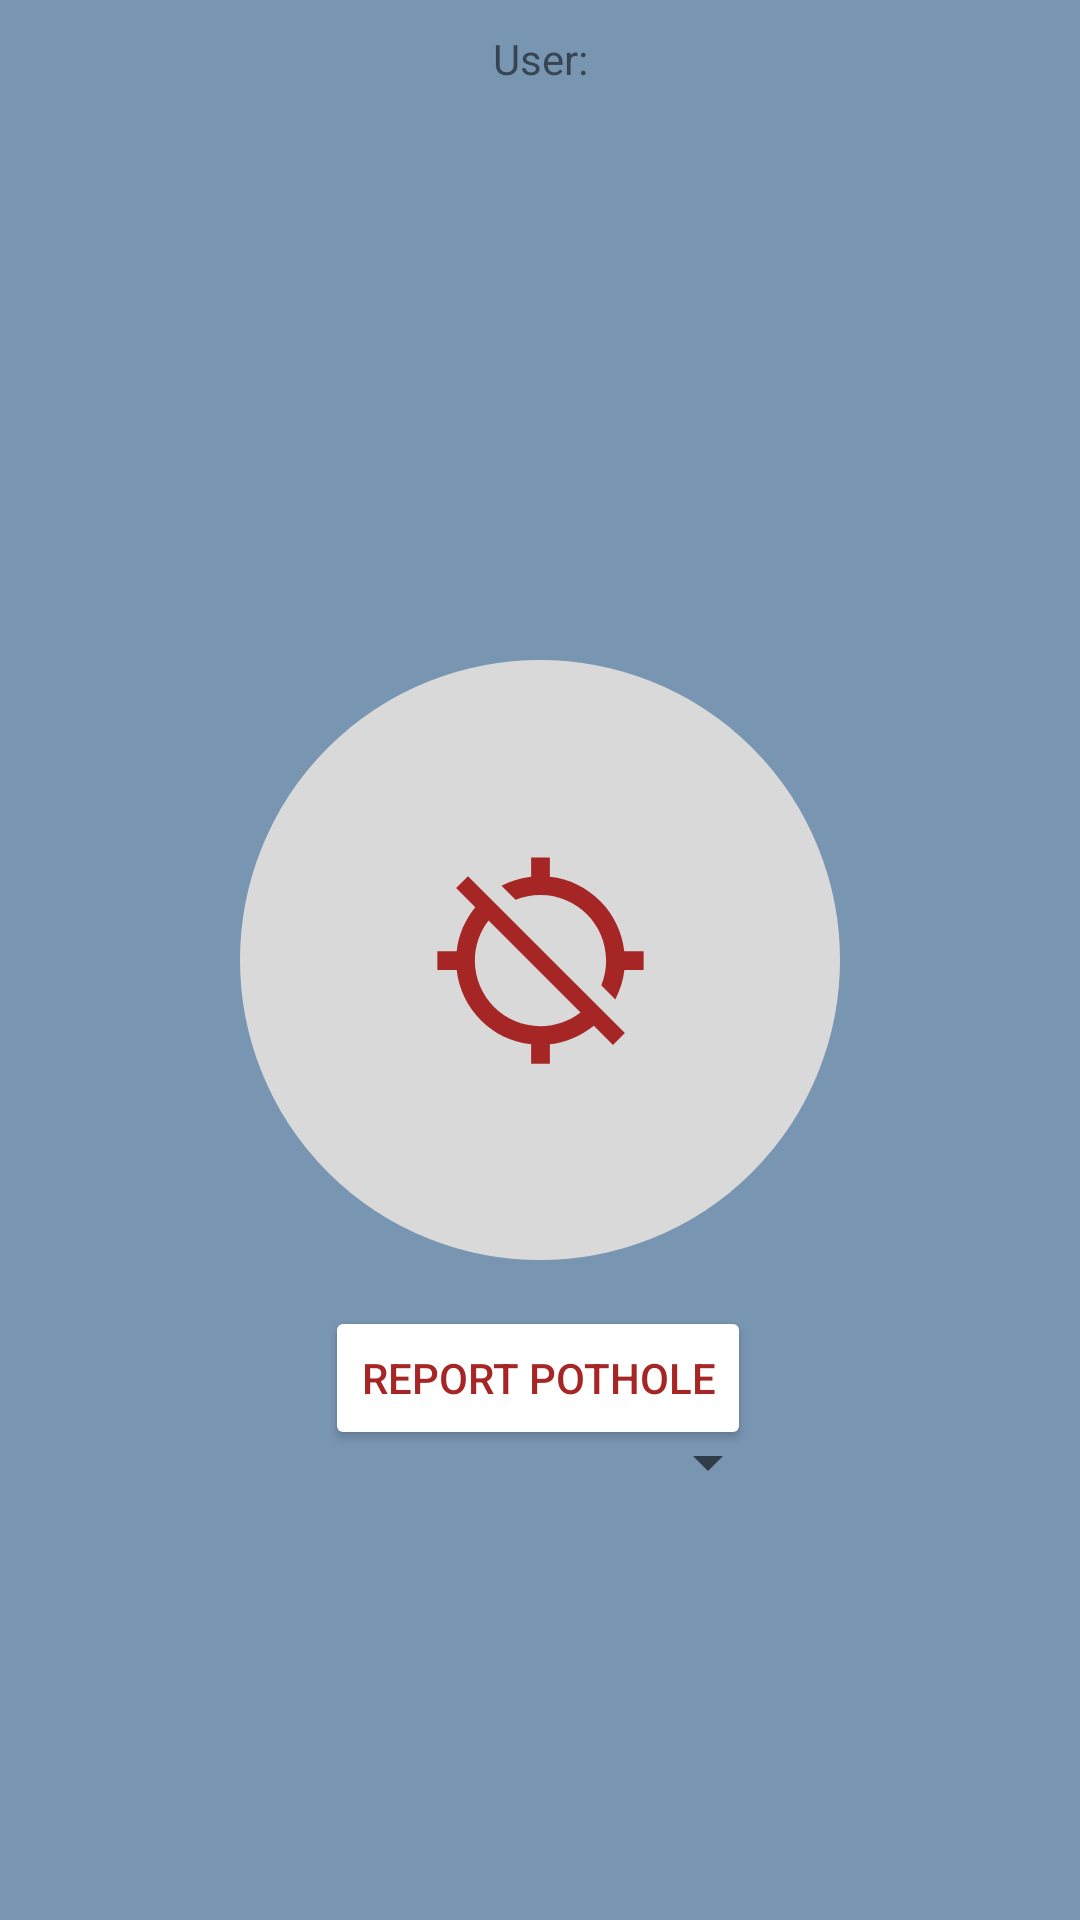

This screen was rendered from an Android layout file. Write that file and the resources it references.
<!-- AndroidManifest.xml: application theme Theme.PotholeDetectionAppV1 -->
<!-- res/layout/fragment_home.xml -->
<?xml version="1.0" encoding="utf-8"?>
<androidx.constraintlayout.widget.ConstraintLayout xmlns:android="http://schemas.android.com/apk/res/android"
    xmlns:app="http://schemas.android.com/apk/res-auto"
    xmlns:tools="http://schemas.android.com/tools"
    android:layout_width="match_parent"
    android:layout_height="match_parent"
    android:background="#7895B2"
    tools:context=".HomeFragment">

    <TextView
        android:id="@+id/userLabel"
        android:layout_width="match_parent"
        android:layout_height="wrap_content"
        android:text="User:"
        android:textAlignment="center"
        android:layout_marginTop="10dp"
        app:layout_constraintLeft_toLeftOf="parent"
        app:layout_constraintTop_toTopOf="parent" />

    <TextView
        android:id="@+id/userEmailLabel"
        android:layout_width="match_parent"
        android:layout_height="wrap_content"
        android:text=""
        android:textAlignment="center"
        android:layout_marginTop="30dp"
        app:layout_constraintLeft_toLeftOf="parent"
        app:layout_constraintTop_toTopOf="parent"
        app:layout_constraintTop_toBottomOf="@+id/userLabel"/>

    <TextView
        android:id="@+id/DetectionStatusLabel"
        android:layout_width="match_parent"
        android:layout_height="20dp"
        android:layout_marginTop="64dp"
        android:text=""
        android:textAlignment="center"
        android:textColor="@android:color/black"
        android:textStyle="bold"
        app:layout_constraintEnd_toEndOf="parent"
        app:layout_constraintTop_toTopOf="parent" />

    <ImageButton
        android:id="@+id/automaticDetection"
        android:layout_width="200dp"
        android:layout_height="200dp"
        android:background="@drawable/roundedautomateddetectionbutton"
        android:onClick="buttonPressed"
        android:src="@drawable/baseline_gps_off_24"
        app:layout_constraintLeft_toLeftOf="parent"
        app:layout_constraintRight_toRightOf="parent"
        app:layout_constraintTop_toTopOf="parent"
        app:layout_constraintBottom_toBottomOf="parent" />

    <Button
        android:id="@+id/reportPothole"
        android:layout_width="wrap_content"
        android:layout_height="wrap_content"
        android:backgroundTint="@android:color/white"
        android:text="Report Pothole"
        android:textColor="#A62626"
        android:layout_marginBottom="50dp"
        app:layout_constraintBottom_toBottomOf="parent"
        app:layout_constraintEnd_toEndOf="parent"
        app:layout_constraintHorizontal_bias="0.497"
        app:layout_constraintStart_toStartOf="parent"
        app:layout_constraintTop_toTopOf="parent"
        app:layout_constraintVertical_bias="0.803" />

    <Spinner
        android:id="@+id/dropdown_Severity"
        android:layout_width="wrap_content"
        android:layout_height="wrap_content"
        android:spinnerMode="dropdown"
        android:text="Severity: "
        android:textColor="@android:color/black"
        android:layout_marginRight="100dp"
        android:layout_marginBottom="149dp"
        app:layout_constraintTop_toBottomOf="@+id/reportPothole"
        app:layout_constraintEnd_toEndOf="parent"
        app:layout_constraintBottom_toBottomOf="parent" />

</androidx.constraintlayout.widget.ConstraintLayout>
<!-- resources referenced by this layout -->
<resources>
  <!-- drawable baseline_gps_off_24 (drawable) -->
  <vector android:height="75dp" android:tint="#A62626"
      android:viewportHeight="24" android:viewportWidth="24"
      android:width="75dp" xmlns:android="http://schemas.android.com/apk/res/android">
      <path android:fillColor="@android:color/white" android:pathData="M20.94,11c-0.46,-4.17 -3.77,-7.48 -7.94,-7.94L13,1h-2v2.06c-1.13,0.12 -2.19,0.46 -3.16,0.97l1.5,1.5C10.16,5.19 11.06,5 12,5c3.87,0 7,3.13 7,7 0,0.94 -0.19,1.84 -0.52,2.65l1.5,1.5c0.5,-0.96 0.84,-2.02 0.97,-3.15L23,13v-2h-2.06zM3,4.27l2.04,2.04C3.97,7.62 3.25,9.23 3.06,11L1,11v2h2.06c0.46,4.17 3.77,7.48 7.94,7.94L11,23h2v-2.06c1.77,-0.2 3.38,-0.91 4.69,-1.98L19.73,21 21,19.73 4.27,3 3,4.27zM16.27,17.54C15.09,18.45 13.61,19 12,19c-3.87,0 -7,-3.13 -7,-7 0,-1.61 0.55,-3.09 1.46,-4.27l9.81,9.81z"/>
  </vector>
  <!-- drawable roundedautomateddetectionbutton (drawable) -->
  <?xml version="1.0" encoding="utf-8"?>
  <shape xmlns:android="http://schemas.android.com/apk/res/android"
      android:shape="oval">
      <solid android:color="#D9D9D9" />
      <stroke
          android:width="2dp"
          android:color="#D9D9D9" /> 
      <padding
          android:bottom="2dp"
          android:left="2dp"
          android:right="2dp"
          android:top="2dp" />
  </shape>
  <style name="Theme.PotholeDetectionAppV1" parent="Theme.MaterialComponents.DayNight.NoActionBar">
          
          <item name="colorPrimary">@color/grey</item>
          <item name="colorPrimaryVariant">@color/purple_700</item>
          <item name="colorOnPrimary">@color/white</item>
          
          <item name="colorSecondary">@color/teal_200</item>
          <item name="colorSecondaryVariant">@color/teal_700</item>
          <item name="colorOnSecondary">@color/black</item>
          
          <item name="android:statusBarColor" tools:targetApi="l">?attr/colorPrimaryVariant</item>
          
      </style>
  <color name="grey">#D9D9D9</color>
  <color name="purple_700">#FF3700B3</color>
  <color name="white">#FFFFFFFF</color>
  <color name="teal_200">#FF03DAC5</color>
  <color name="teal_700">#FF018786</color>
  <color name="black">#FF000000</color>
</resources>
